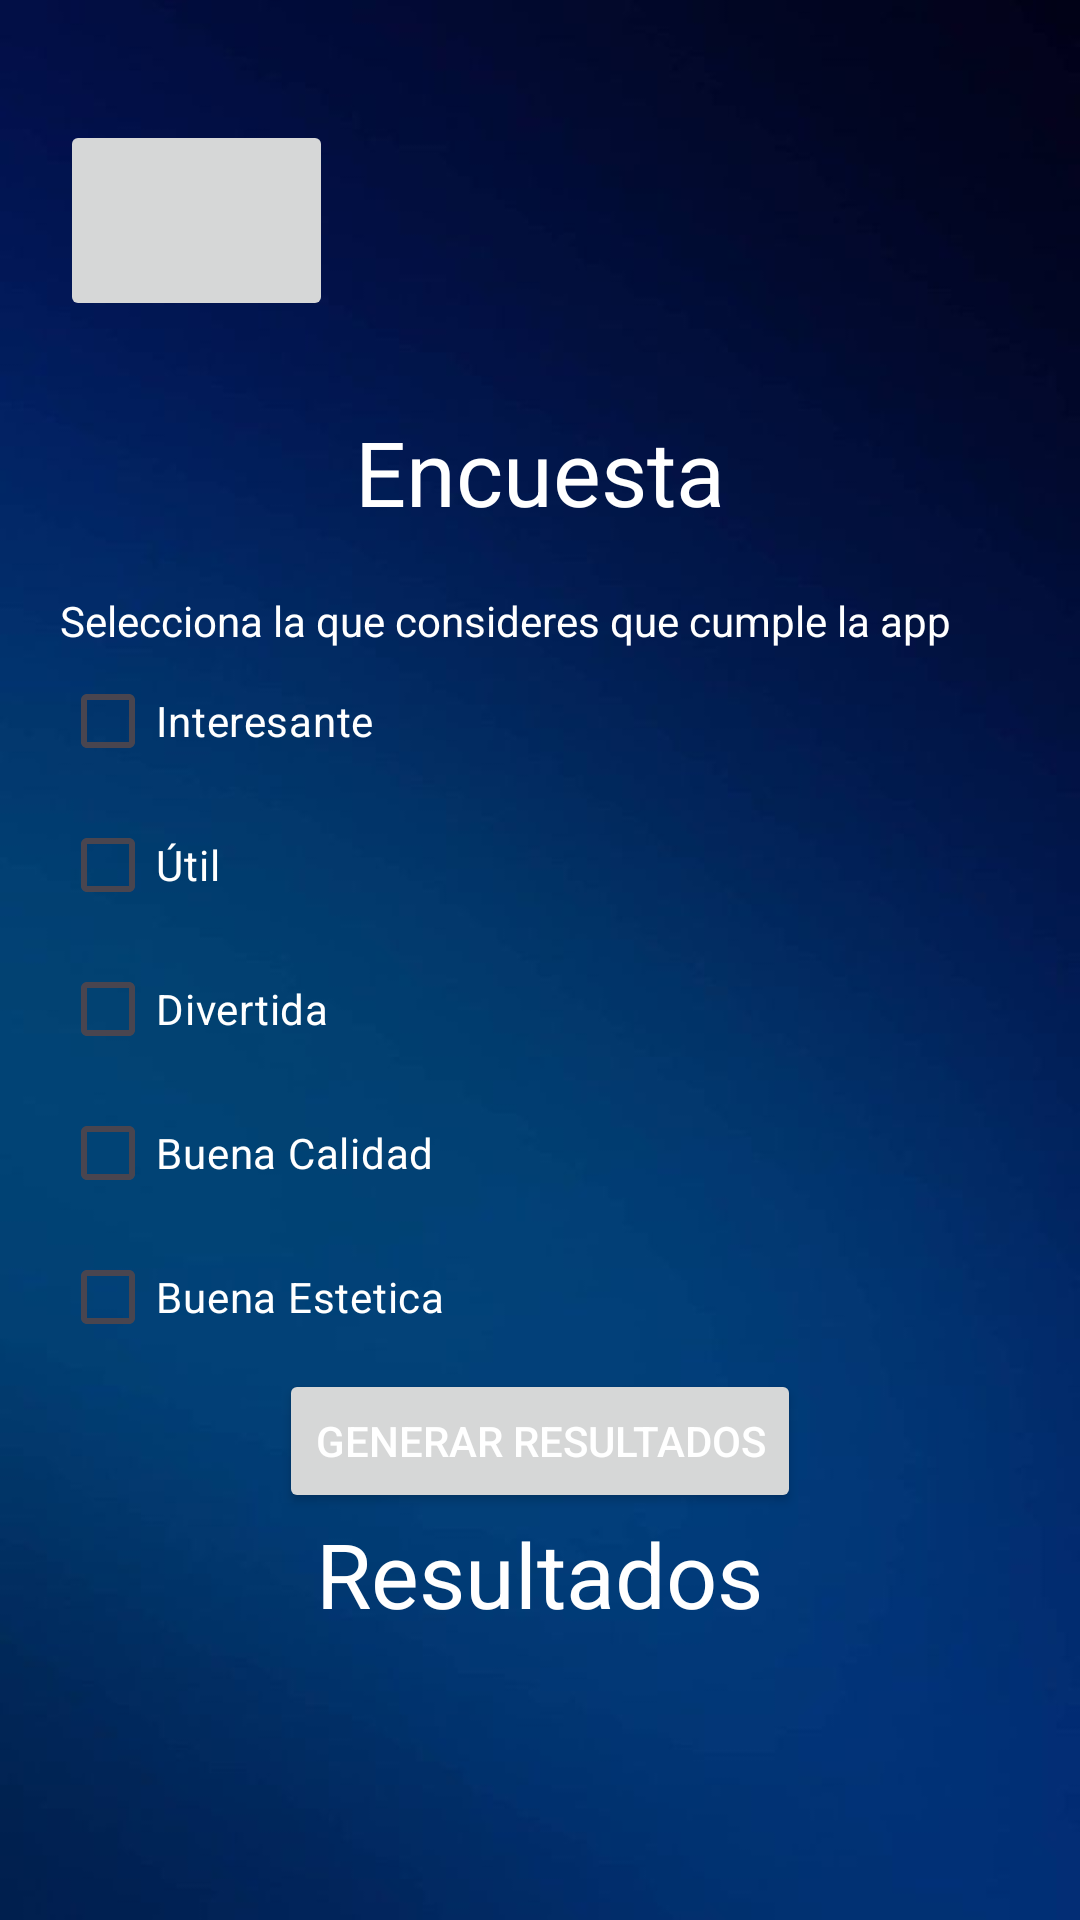

This screen was rendered from an Android layout file. Write that file and the resources it references.
<!-- AndroidManifest.xml: application theme Theme.Parcial3 -->
<!-- res/layout/activity_main2.xml -->
<?xml version="1.0" encoding="utf-8"?>
<LinearLayout xmlns:android="http://schemas.android.com/apk/res/android"
    xmlns:app="http://schemas.android.com/apk/res-auto"
    xmlns:tools="http://schemas.android.com/tools"
    android:layout_width="match_parent"
    android:layout_height="match_parent"
    android:background="@drawable/fondoazul"
    android:orientation="vertical"
    android:padding="20dp"
    tools:context=".MainActivity2">
    <ImageButton
        android:id="@+id/btnAtras"
        android:layout_width="91dp"
        android:layout_height="67dp"
        android:layout_marginTop="20dp"
        android:layout_marginBottom="10dp"
        android:layout_gravity="start"
        android:scaleType="fitXY"

        app:srcCompat="@drawable/klipartz_com" />
    <TextView
        android:layout_marginTop="20dp"
        android:layout_width="wrap_content"
        android:textColor="@color/white"
        android:layout_gravity="center"
        android:textSize="30dp"
        android:text="Encuesta"
        android:layout_height="wrap_content"/>
    <TextView
        android:layout_marginTop="20dp"
        android:layout_width="wrap_content"
        android:textColor="@color/white"
        android:text="Selecciona la que consideres que cumple la app"
        android:layout_height="wrap_content"/>


    <LinearLayout
        android:layout_width="wrap_content"
        android:orientation="vertical"
        android:layout_height="wrap_content">
        <CheckBox

            android:id="@+id/Cb1"
            android:layout_width="wrap_content"
            android:textColor="@color/white"

            android:text="Interesante"
            android:layout_height="wrap_content"/>
        <CheckBox
        android:id="@+id/Cb2"
        android:layout_width="wrap_content"
        android:textColor="@color/white"

        android:text="Útil"
        android:layout_height="wrap_content"/>
        <CheckBox
            android:id="@+id/Cb3"
            android:layout_width="wrap_content"
            android:textColor="@color/white"

            android:text="Divertida"
            android:layout_height="wrap_content"/>
        <CheckBox
            android:id="@+id/Cb4"
            android:layout_width="wrap_content"
            android:textColor="@color/white"

            android:text="Buena Calidad"
            android:layout_height="wrap_content"/>
        <CheckBox
            android:id="@+id/Cb5"
            android:layout_width="wrap_content"
            android:textColor="@color/white"

            android:text="Buena Estetica"
            android:layout_height="wrap_content"/>







    </LinearLayout>
    <Button
        android:id="@+id/BtnGenerarResultados"
        android:layout_width="wrap_content"
        android:textColor="@color/white"
        android:text="Generar Resultados"
        android:layout_gravity="center"
        android:layout_height="wrap_content"/>
    <TextView
        android:id="@+id/lblResultados"
        android:text="Resultados"
        android:textSize="30dp"
        android:textColor="@color/white"
        android:layout_width="wrap_content"
        android:layout_gravity="center"
        android:layout_height="wrap_content"/>
    <TextView
        android:textColor="@color/white"
        android:id="@+id/EtResultado"
        android:layout_gravity="center"
        android:layout_width="match_parent"
        android:layout_height="150dp"/>
    <TextView
        android:id="@+id/lblAutor"
        android:layout_width="wrap_content"
        android:layout_height="wrap_content"
        android:textColor="@color/white"
        android:text="Christofer González"/>






</LinearLayout>
<!-- resources referenced by this layout -->
<resources>
  <!-- drawable fondoazul: jpeg bitmap (drawable, 13039 bytes) -->
  <style name="Theme.Parcial3" parent="Base.Theme.Parcial3" />
  <style name="Base.Theme.Parcial3" parent="Theme.Material3.DayNight.NoActionBar">
          
          
      </style>
  <!-- not gathered from this repository: default colours our renderer supplied (Android Studio template values) -->
  <color name="white">#FFFFFFFF</color>
</resources>
